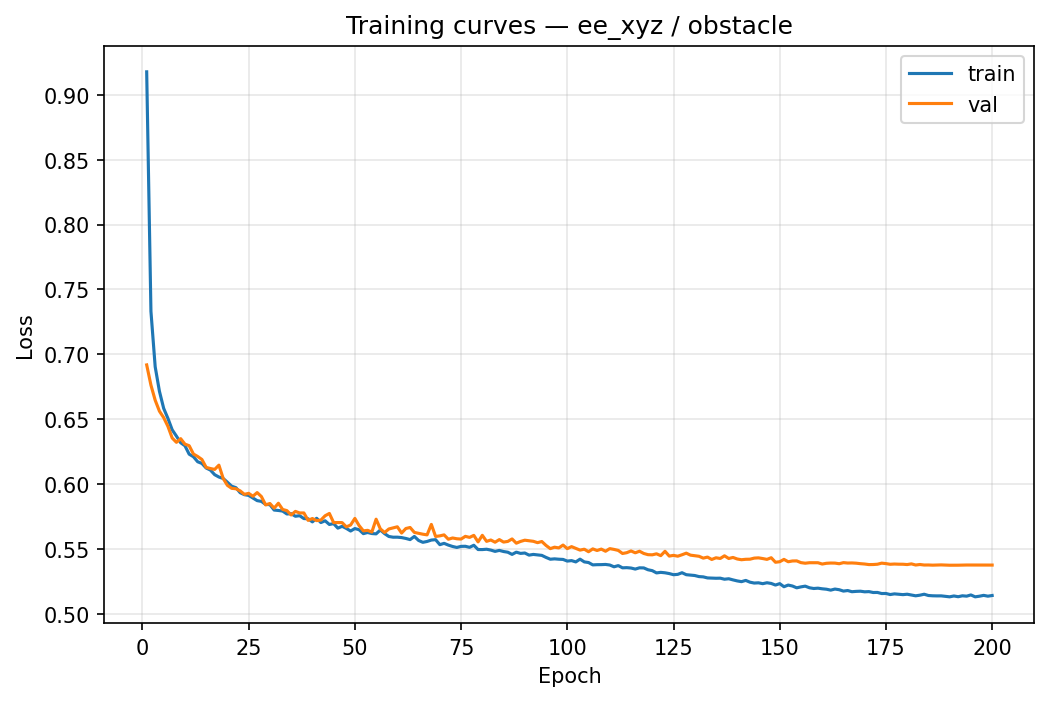

Data behind this chart, as committed beside it:
epoch, train_loss, val_loss
1, 0.9176, 0.6919
2, 0.7332, 0.6763
3, 0.6905, 0.6647
4, 0.6716, 0.6563
5, 0.6584, 0.6513
6, 0.6507, 0.6446
7, 0.642, 0.6356
8, 0.6371, 0.6323
9, 0.632, 0.6351
10, 0.6297, 0.6309
11, 0.6232, 0.6297
12, 0.6212, 0.6233
13, 0.6173, 0.6214
14, 0.616, 0.6191
15, 0.6125, 0.613
16, 0.6109, 0.6121
17, 0.6074, 0.6115
18, 0.6056, 0.6147
19, 0.6045, 0.6045
20, 0.6016, 0.5992
21, 0.5985, 0.5969
22, 0.5974, 0.5965
23, 0.5935, 0.5949
24, 0.592, 0.5922
25, 0.5915, 0.593
26, 0.5895, 0.5908
27, 0.5874, 0.5936
28, 0.5868, 0.5905
29, 0.5845, 0.5841
30, 0.5843, 0.5852
31, 0.5802, 0.5816
32, 0.5798, 0.5854
33, 0.5794, 0.5806
34, 0.5771, 0.5797
35, 0.5774, 0.5764
36, 0.5754, 0.5791
37, 0.5758, 0.5779
38, 0.5736, 0.5779
39, 0.5734, 0.5722
40, 0.571, 0.5736
41, 0.5738, 0.572
42, 0.5705, 0.5724
43, 0.5719, 0.5758
44, 0.569, 0.5775
45, 0.5697, 0.5705
46, 0.5662, 0.5705
47, 0.5676, 0.5705
48, 0.566, 0.5672
49, 0.564, 0.5686
50, 0.5659, 0.5737
51, 0.565, 0.5682
52, 0.562, 0.5641
53, 0.5629, 0.5645
54, 0.5621, 0.5632
55, 0.5618, 0.5731
56, 0.5648, 0.5656
57, 0.562, 0.5629
58, 0.5598, 0.5656
59, 0.5592, 0.5664
60, 0.5593, 0.5673
... 140 more rows
